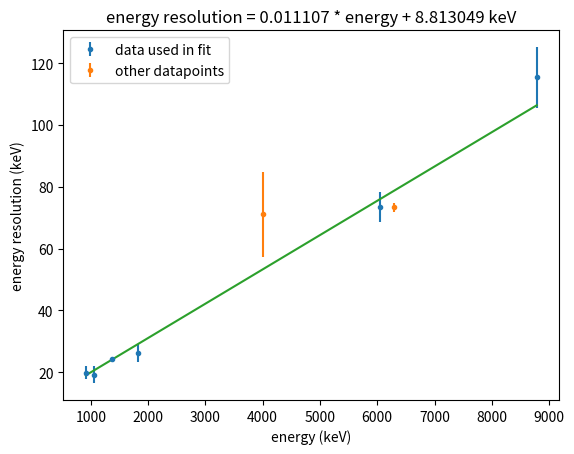

The matplotlib source for this figure:
'''
https://docs.google.com/presentation/d/1VJnyP1jOI0FRYPetZnRHlKmyIutY8To8djjePLyWsSY/edit?slide=id.g3bd75023101_0_224#slide=id.g3bd75023101_0_224

For fft6_res3.pkl
'''
import matplotlib.pylab as plt
import scipy.optimize as opt
import scipy.stats as stats
import numpy as np

#note: 6288 data point used to create gain match is ommitted
#4 MeV alpha peak is excluded because we can't be sure if it is a single peak
energy = np.array([913, 1063, 1376, 1817, 6050, 8784])
energy_resolution = np.array([19.8, 19.2, 24.1, 26.1,  73.4, 115.4])
uncertainties = np.array([2.2,2.8,0.1,3,4.8,9.8])

other_energies = [4000, 6288]
other_resolutions=[71.1, 73.3]
other_sigma = [13.8, 1.5]

f = lambda x,m,b: m*x + b
popt, pcov = opt.curve_fit(f,energy, energy_resolution, sigma=uncertainties, absolute_sigma=True)

plt.errorbar(energy, energy_resolution, uncertainties, fmt='.', label='data used in fit')
plt.errorbar(other_energies, other_resolutions, other_sigma, fmt='.', label='other datapoints')
plt.plot(energy, f(np.array(energy), *popt))
plt.title('energy resolution = %f * energy + %f keV'%tuple(popt))
plt.legend()
plt.xlabel('energy (keV)')
plt.ylabel('energy resolution (keV)')

chi2 = np.sum((f(energy, *popt) - energy_resolution)**2/uncertainties**2)
print('X^2 = ', chi2)
print('Ndf = ', len(energy) - 2)
print('p-value = ', 1-stats.chi2.cdf(chi2, len(energy) - 2))
plt.show()
